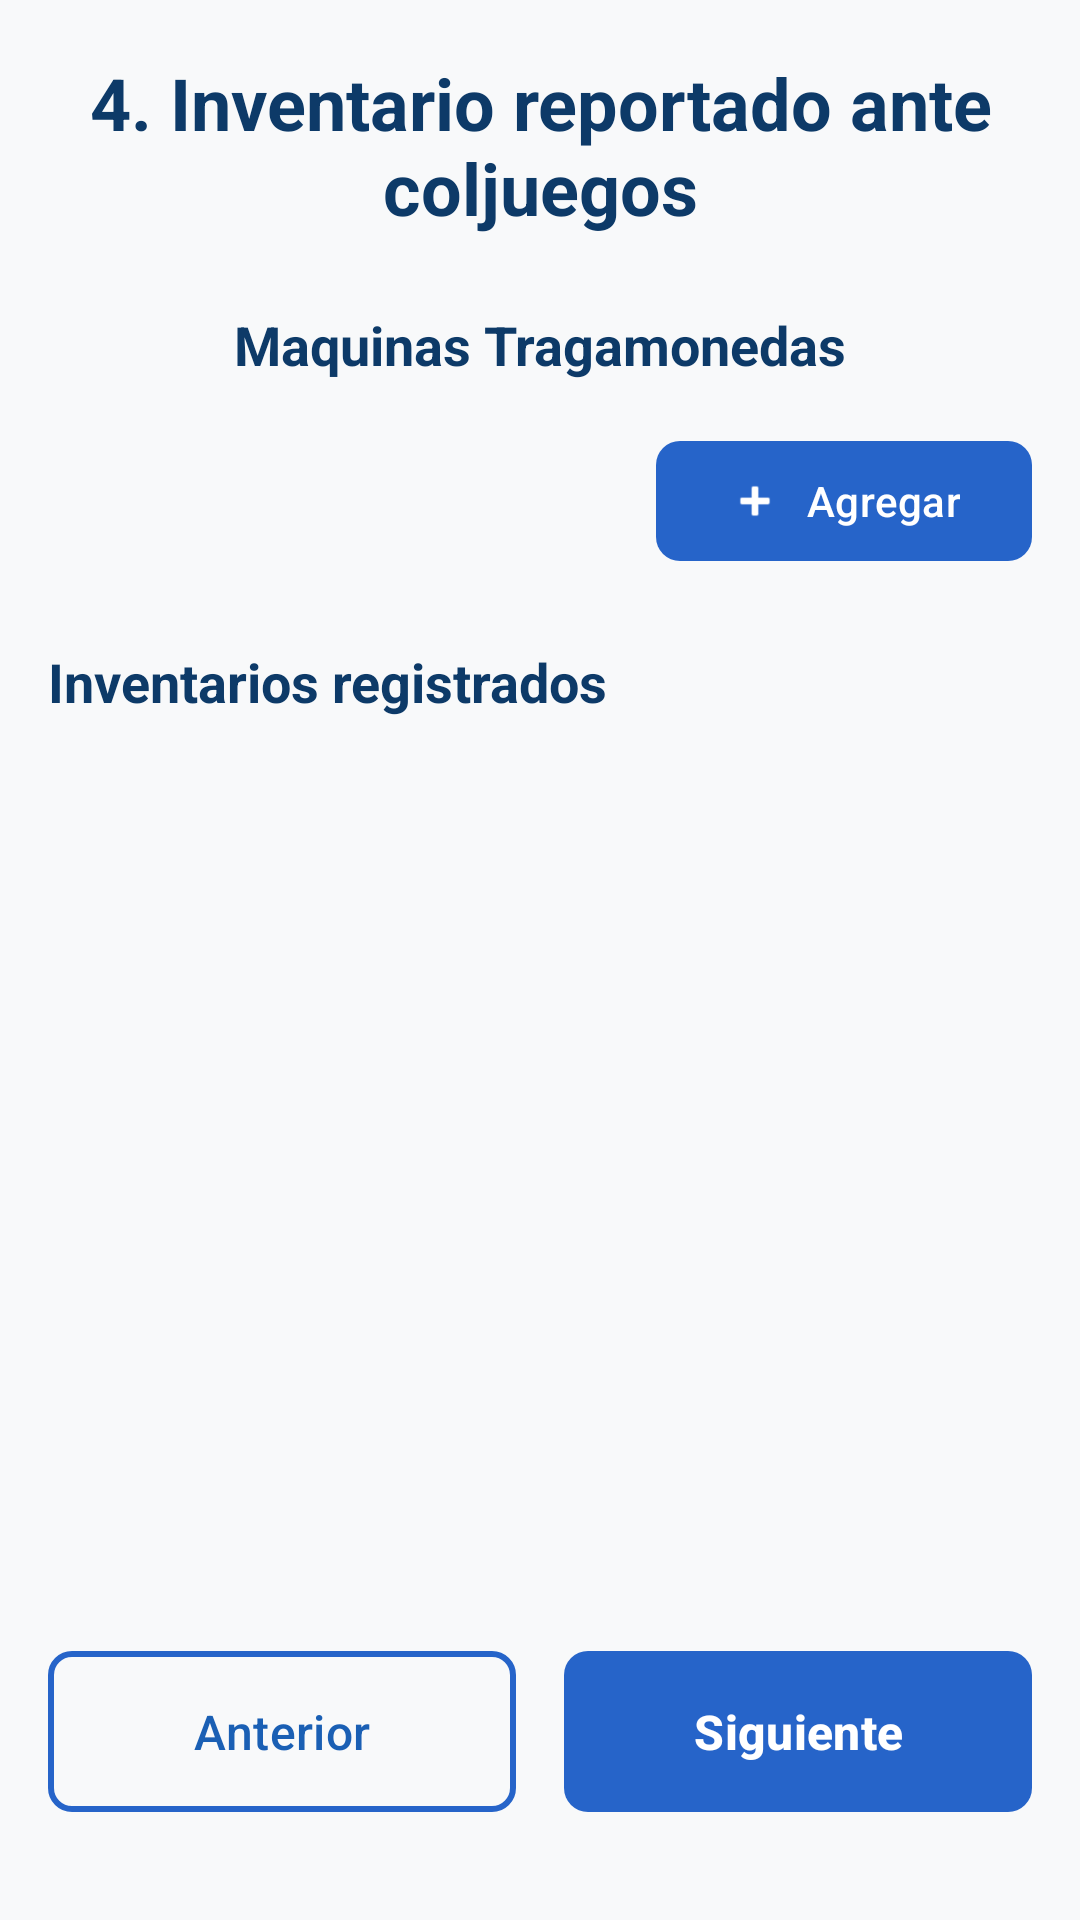

Write the Android layout XML for this screen, with the resource values it uses.
<!-- AndroidManifest.xml: application theme Theme.ColjuegosSIVO -->
<!-- res/layout/fragment_inventario_reportado.xml -->
<?xml version="1.0" encoding="utf-8"?>
<androidx.constraintlayout.widget.ConstraintLayout xmlns:android="http://schemas.android.com/apk/res/android"
    xmlns:app="http://schemas.android.com/apk/res-auto"
    xmlns:tools="http://schemas.android.com/tools"
    android:id="@+id/constraintLayout"
    android:layout_width="match_parent"
    android:layout_height="match_parent"
    android:background="@color/app_background"
    android:padding="16dp"
    tools:context=".ui.establecimiento.inventario.InventarioReportadoFragment">

        <TextView
            android:id="@+id/subtitle"
            android:layout_width="wrap_content"
            android:layout_height="wrap_content"
            android:gravity="center_horizontal"
            android:paddingTop="2dp"
            android:text="@string/inventario_reportado_subtitle"
            android:textColor="@color/fragment_subtitle_color"
            android:textSize="24sp"
            android:textStyle="bold"
            app:layout_constraintEnd_toEndOf="parent"
            app:layout_constraintStart_toStartOf="parent"
            app:layout_constraintTop_toTopOf="parent" />

        
        <TextView
            android:id="@+id/categoriaTitle"
            android:layout_width="match_parent"
            android:layout_height="wrap_content"
            android:layout_marginTop="24dp"
            android:gravity="center_horizontal"
            android:text="@string/inventario_reportado_categoria_title"
            android:textColor="@color/fragment_subtitle_color"
            android:textSize="18sp"
            android:textStyle="bold"
            app:layout_constraintEnd_toEndOf="parent"
            app:layout_constraintStart_toStartOf="parent"
            app:layout_constraintTop_toBottomOf="@id/subtitle" />

        
        <com.google.android.material.button.MaterialButton
            android:id="@+id/btnAgregar"
            style="@style/Widget.Material3.Button"
            android:layout_width="wrap_content"
            android:layout_height="wrap_content"
            android:layout_marginTop="16dp"
            android:text="@string/inventario_reportado_agregar"
            app:icon="@android:drawable/ic_input_add"
            app:backgroundTint="@color/login_button_color_init"
            app:cornerRadius="8dp"
            app:layout_constraintEnd_toEndOf="parent"
            app:layout_constraintTop_toBottomOf="@id/categoriaTitle" />

        
        <com.google.android.material.textfield.TextInputLayout
            android:id="@+id/searchInputLayout"
            style="@style/Form.InputLayout"
            android:layout_width="match_parent"
            android:layout_height="wrap_content"
            android:layout_marginTop="16dp"
            android:hint="@string/inventario_acta_busqueda"
            android:visibility="gone"
            app:endIconMode="clear_text"
            app:startIconDrawable="@android:drawable/ic_menu_search"
            app:layout_constraintEnd_toEndOf="parent"
            app:layout_constraintStart_toStartOf="parent"
            app:layout_constraintTop_toBottomOf="@id/btnAgregar">

            <com.google.android.material.textfield.TextInputEditText
                android:id="@+id/searchEditText"
                android:layout_width="match_parent"
                android:layout_height="56dp"
                android:inputType="text"
                android:maxLength="100"
                android:maxLines="1"
                android:paddingStart="48dp"
                android:paddingEnd="48dp"
                android:textColor="@color/input_text_color"
                android:textSize="16sp" />

        </com.google.android.material.textfield.TextInputLayout>

        
        <TextView
            android:id="@+id/tvInventariosRegistrados"
            android:layout_width="match_parent"
            android:layout_height="wrap_content"
            android:layout_marginTop="24dp"
            android:text="@string/inventario_registrado_titulo"
            android:textColor="@color/fragment_subtitle_color"
            android:textSize="18sp"
            android:textStyle="bold"
            app:layout_constraintEnd_toEndOf="parent"
            app:layout_constraintStart_toStartOf="parent"
            app:layout_constraintTop_toBottomOf="@id/searchInputLayout" />


        
        <androidx.recyclerview.widget.RecyclerView
            android:id="@+id/recyclerInventariosRegistrados"
            android:layout_width="match_parent"
            android:layout_height="0dp"
            android:layout_marginTop="16dp"
            android:layout_marginBottom="16dp"
            app:layoutManager="androidx.recyclerview.widget.LinearLayoutManager"
            app:layout_constraintBottom_toTopOf="@id/layoutBotones"
            app:layout_constraintEnd_toEndOf="parent"
            app:layout_constraintStart_toStartOf="parent"
            app:layout_constraintTop_toBottomOf="@id/tvInventariosRegistrados"
            tools:itemCount="2"
            tools:listitem="@layout/item_inventario_reportado" />

        
        <LinearLayout
            android:id="@+id/layoutBotones"
            android:layout_width="match_parent"
            android:layout_height="wrap_content"
            android:layout_marginTop="24dp"
            android:layout_marginBottom="16dp"
            android:orientation="horizontal"
            android:weightSum="2"
            app:layout_constraintBottom_toBottomOf="parent"
            app:layout_constraintEnd_toEndOf="parent"
            app:layout_constraintStart_toStartOf="parent">

            <com.google.android.material.button.MaterialButton
                android:id="@+id/btnAnterior"
                style="@style/Widget.Material3.Button.OutlinedButton"
                android:layout_width="0dp"
                android:layout_height="wrap_content"
                android:layout_marginEnd="8dp"
                android:layout_weight="1"
                android:paddingVertical="16dp"
                android:text="@string/inventario_reportado_anterior"
                android:textSize="16sp"
                app:cornerRadius="8dp"
                app:strokeColor="@color/login_button_color_init"
                app:strokeWidth="2dp" />

            <com.google.android.material.button.MaterialButton
                android:id="@+id/btnSiguiente"
                android:layout_width="0dp"
                android:layout_height="wrap_content"
                android:layout_marginStart="8dp"
                android:layout_weight="1"
                android:paddingVertical="16dp"
                android:text="@string/inventario_reportado_siguiente"
                android:textSize="16sp"
                android:textStyle="bold"
                app:backgroundTint="@color/login_button_color_init"
                app:cornerRadius="8dp"
                app:elevation="4dp" />

        </LinearLayout>

</androidx.constraintlayout.widget.ConstraintLayout>
<!-- res/layout/item_inventario_reportado.xml (included above) -->
<?xml version="1.0" encoding="utf-8"?>
<com.google.android.material.card.MaterialCardView xmlns:android="http://schemas.android.com/apk/res/android"
    xmlns:app="http://schemas.android.com/apk/res-auto"
    xmlns:tools="http://schemas.android.com/tools"
    android:layout_width="match_parent"
    android:layout_height="wrap_content"
    android:layout_marginHorizontal="16dp"
    android:layout_marginTop="2dp"
    android:layout_marginBottom="2dp"
    app:cardCornerRadius="8dp"
    app:cardElevation="4dp"
    app:strokeColor="@color/white"
    app:cardBackgroundColor="@color/acta_background">

    <androidx.constraintlayout.widget.ConstraintLayout
        android:layout_width="match_parent"
        android:layout_height="wrap_content"
        android:paddingVertical="1dp"
        android:paddingHorizontal="16dp">

        
        <LinearLayout
            android:id="@+id/layoutMarca"
            android:layout_width="match_parent"
            android:layout_height="wrap_content"
            android:orientation="vertical"
            app:layout_constraintEnd_toEndOf="parent"
            app:layout_constraintStart_toStartOf="parent"
            app:layout_constraintTop_toTopOf="parent">

            <TextView
                android:id="@+id/marcaValue"
                android:layout_width="wrap_content"
                android:layout_height="wrap_content"
                android:layout_weight="1"
                android:lines="1"
                android:textColor="@color/acta_text_title"
                android:textSize="14sp"
                android:textStyle="bold"
                tools:text="Marca: IGT" />

            <TextView
                android:id="@+id/serialValue"
                android:layout_width="wrap_content"
                android:layout_height="wrap_content"
                android:layout_weight="1"
                android:lines="1"
                android:textColor="@color/acta_text_title"
                android:textSize="14sp"
                android:textStyle="bold"
                tools:text="Serial: 123456789" />

            <TextView
                android:id="@+id/contadoresValue"
                android:layout_width="wrap_content"
                android:layout_height="wrap_content"
                android:layout_weight="1"
                android:lines="1"
                android:textColor="@color/acta_text_title"
                android:textSize="14sp"
                android:textStyle="bold"
                tools:text="Contadores: Si" />

        </LinearLayout>

        
        <LinearLayout
            android:id="@+id/layoutBotones"
            android:layout_width="wrap_content"
            android:layout_height="wrap_content"
            android:layout_marginTop="0dp"
            android:orientation="horizontal"
            android:gravity="center_vertical|end"
            app:layout_constraintEnd_toEndOf="parent"
            app:layout_constraintTop_toTopOf="@id/layoutMarca"
            app:layout_constraintBottom_toBottomOf="@id/layoutMarca">

            <com.google.android.material.button.MaterialButton
                android:id="@+id/btnEditar"
                style="@style/Widget.Material3.Button.IconButton"
                android:layout_width="0dp"
                android:layout_height="wrap_content"
                android:layout_weight="1"
                app:icon="@drawable/ic_edit"
                app:iconTint="@color/blue"/>

            <com.google.android.material.button.MaterialButton
                android:id="@+id/btnEliminar"
                style="@style/Widget.Material3.Button.IconButton"
                android:layout_width="0dp"
                android:layout_height="wrap_content"
                android:layout_weight="1"
                app:icon="@drawable/ic_delete"
                app:iconTint="@color/red"/>

        </LinearLayout>

    </androidx.constraintlayout.widget.ConstraintLayout>

</com.google.android.material.card.MaterialCardView>
<!-- resources referenced by this layout -->
<resources>
  <color name="acta_background">#FFFFFFFF</color>
  <color name="acta_text_title">#212529</color>
  <color name="app_background">#F8F9FA</color>
  <color name="blue">#0D3A68</color>
  <color name="fragment_subtitle_color">#0D3A68</color>
  <color name="input_text_color">#FF000000</color>
  <color name="login_button_color_init">#2664C9</color>
  <color name="red">#C62828</color>
  <color name="white">#FFFFFFFF</color>
  <!-- drawable ic_edit (drawable) -->
  <vector xmlns:android="http://schemas.android.com/apk/res/android"
      android:width="24dp"
      android:height="24dp"
      android:viewportWidth="24"
      android:viewportHeight="24">
      <path
          android:fillColor="#000000"
          android:fillType="evenOdd"
          android:pathData="m3.99 16.854-1.314 3.504a0.75 0.75 0 0 0 0.966 0.965l3.503-1.314a3 3 0 0 0 1.068-0.687L18.36 9.175s-0.354-1.061-1.414-2.122c-1.06-1.06-2.122-1.414-2.122-1.414L4.677 15.786a3 3 0 0 0-0.687 1.068zm12.249-12.63 1.383-1.383c0.248-0.248 0.579-0.406 0.925-0.348 0.487 0.08 1.232 0.322 1.934 1.025 0.703 0.703 0.945 1.447 1.025 1.934 0.058 0.346-0.1 0.677-0.348 0.925L19.774 7.76s-0.353-1.06-1.414-2.12c-1.06-1.062-2.121-1.415-2.121-1.415z"/>
  </vector>
  <string name="inventario_acta_busqueda">Buscar marca o serial</string>
  <string name="inventario_registrado_titulo">Inventarios registrados</string>
  <string name="inventario_reportado_agregar">Agregar</string>
  <string name="inventario_reportado_anterior">Anterior</string>
  <string name="inventario_reportado_categoria_title">Maquinas Tragamonedas</string>
  <string name="inventario_reportado_siguiente">Siguiente</string>
  <string name="inventario_reportado_subtitle">4. Inventario reportado ante coljuegos</string>
  <style name="Form.InputLayout" parent="Widget.Coljuegos.TextInputLayout.Outlined">
          <item name="android:layout_marginTop">0dp</item>
      </style>
  <style name="Theme.ColjuegosSIVO" parent="Theme.Material3.DayNight.NoActionBar">
      
          <item name="android:statusBarColor">@color/app_background</item>
          
          <item name="android:windowLightStatusBar">true</item>
          
          <item name="colorPrimary">@color/main</item>
          <item name="colorOnPrimary">@color/white</item>
          
          <item name="colorOnSecondary">@color/black</item>
          
      </style>
  <style name="Widget.Coljuegos.TextInputLayout.Outlined" parent="Widget.MaterialComponents.TextInputLayout.OutlinedBox">
          <item name="android:paddingTop">4dp</item>
          <item name="android:paddingBottom">4dp</item>
          <item name="android:textColorHint">@color/input_text_hint</item>
          <item name="boxBackgroundColor">@color/input_background</item>
          <item name="boxStrokeColor">@color/text_input_stroke_color</item>
          <item name="boxBackgroundMode">outline</item>
          <item name="boxCornerRadiusBottomEnd">@dimen/input_border</item>
          <item name="boxCornerRadiusBottomStart">@dimen/input_border</item>
          <item name="boxCornerRadiusTopEnd">@dimen/input_border</item>
          <item name="boxCornerRadiusTopStart">@dimen/input_border</item>
          <item name="boxStrokeWidth">1dp</item>
      </style>
  <color name="main">#1A5FB4</color>
  <color name="black">#FF000000</color>
  <color name="input_text_hint">#9CA3AF</color>
  <color name="input_background">#FFFFFFFF</color>
  <dimen name="input_border">12dp</dimen>
</resources>
